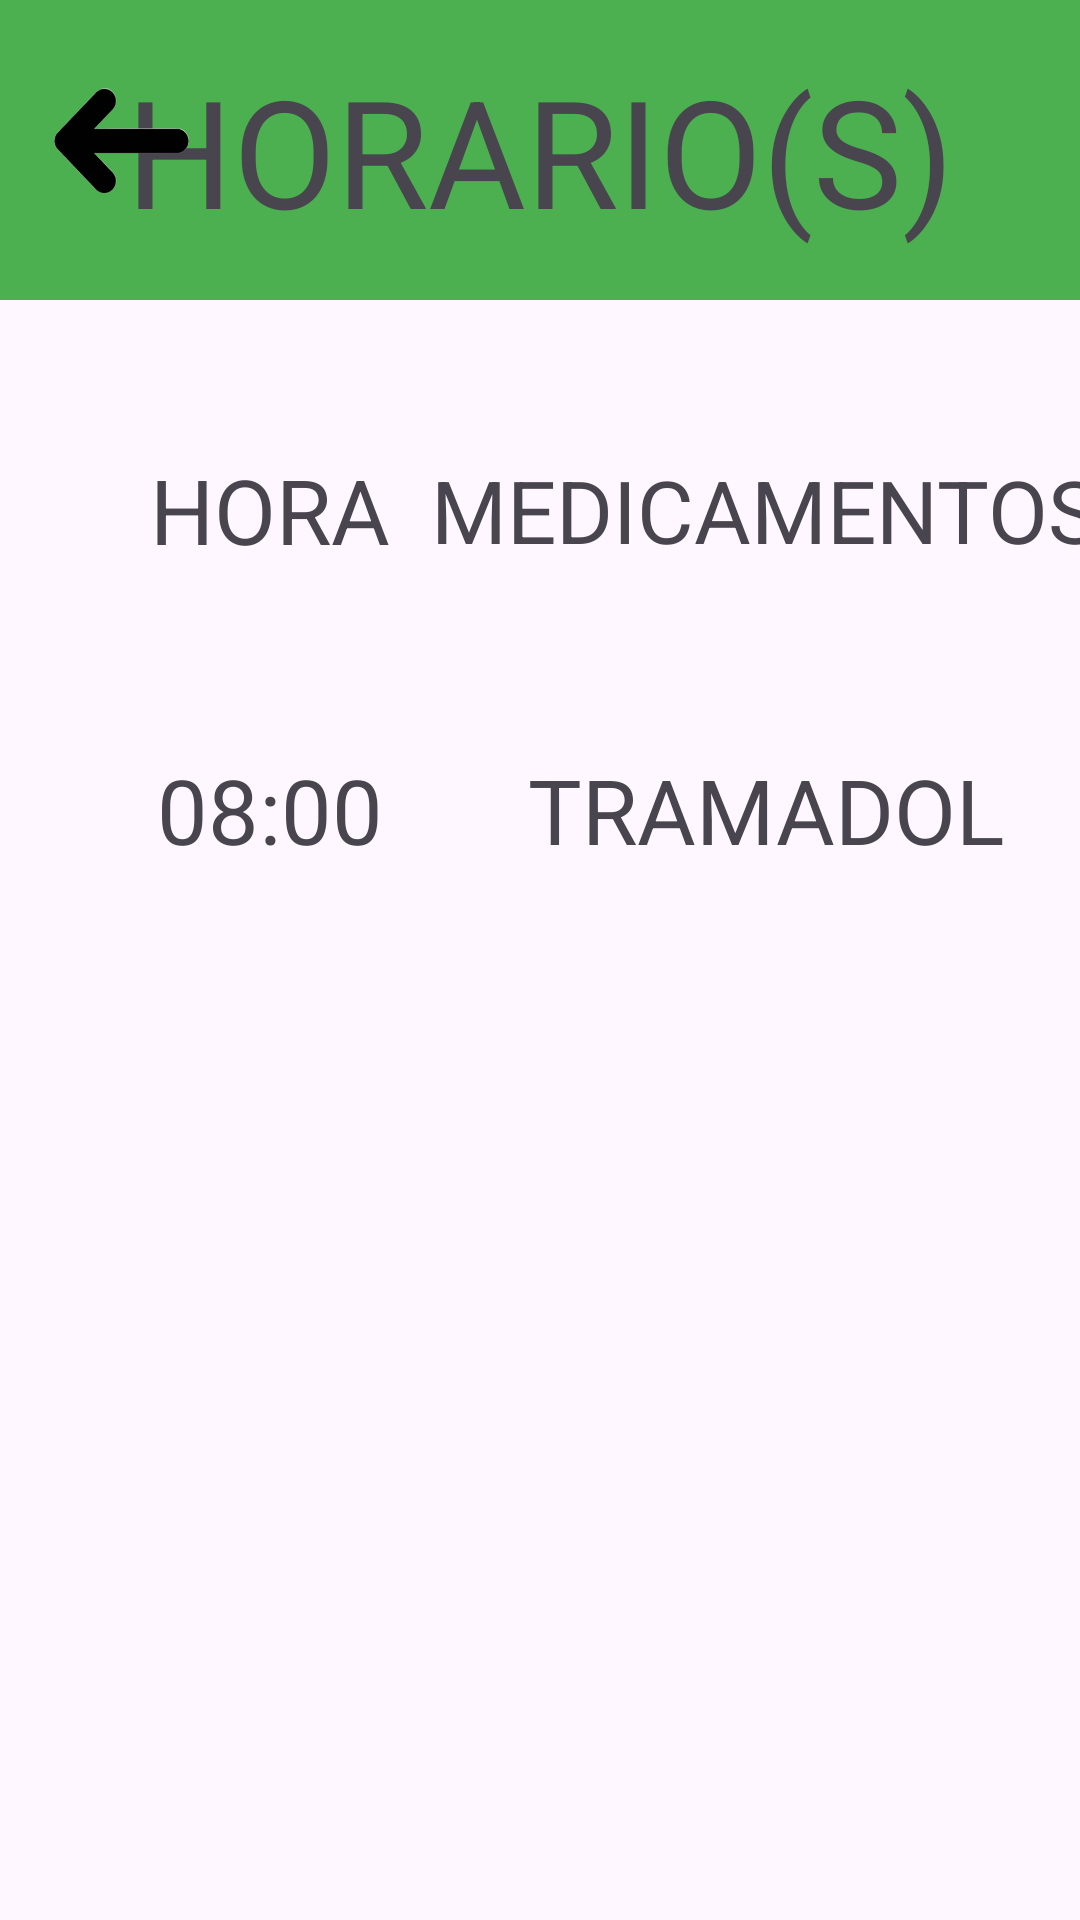

Here is an Android app screen rendered from its layout file. Give the layout XML and the strings, colors and styles it references.
<!-- AndroidManifest.xml: application theme Theme.RecuerdaMed -->
<!-- res/layout/activity_ver_horario_paciente.xml -->
<?xml version="1.0" encoding="utf-8"?>
<androidx.constraintlayout.widget.ConstraintLayout xmlns:android="http://schemas.android.com/apk/res/android"
    xmlns:app="http://schemas.android.com/apk/res-auto"
    xmlns:tools="http://schemas.android.com/tools"
    android:id="@+id/main"
    android:fitsSystemWindows="true"
    android:layout_width="match_parent"
    android:layout_height="match_parent"
    tools:context=".verHorarioPaciente">

    <TextView
        android:id="@+id/titulo"
        android:layout_width="match_parent"
        android:layout_height="100dp"
        android:text="HORARIO(S)"
        android:textAlignment="center"
        android:gravity="center"
        android:textSize="50sp"
        android:background="@color/green"
        app:layout_constraintEnd_toEndOf="parent"
        app:layout_constraintStart_toStartOf="parent"
        app:layout_constraintTop_toTopOf="parent" />

    <ImageButton
        android:id="@+id/btnVolver"
        android:layout_width="81dp"
        android:layout_height="94dp"
        android:background="@null"
        android:padding="8dp"
        android:src="@drawable/left"
        android:scaleType="fitCenter"
        app:layout_constraintStart_toStartOf="parent"
        app:layout_constraintTop_toTopOf="parent"/>

    <TextView
        android:id="@+id/txt1"
        android:layout_width="100dp"
        android:layout_height="100dp"
        android:layout_marginVertical="20dp"
        android:layout_marginTop="48dp"
        android:gravity="center"
        android:text="HORA"
        android:textAlignment="center"
        android:textSize="30sp"
        android:layout_marginHorizontal="40dp"
        app:layout_constraintStart_toStartOf="parent"
        app:layout_constraintTop_toBottomOf="@id/titulo" />

    <TextView
        android:id="@+id/txt2"
        android:layout_width="230dp"
        android:layout_height="100dp"
        android:layout_marginVertical="20dp"
        android:gravity="center"
        android:text="MEDICAMENTOS"
        android:textAlignment="center"
        android:textSize="29sp"
        app:layout_constraintStart_toEndOf="@id/txt1"
        app:layout_constraintTop_toBottomOf="@+id/titulo" />

    <TextView
        android:id="@+id/txt3"
        android:layout_width="100dp"
        android:layout_height="100dp"
        android:text="08:00"
        android:gravity="center"
        android:textSize="30sp"
        android:textAlignment="center"
        android:layout_marginHorizontal="40dp"
        app:layout_constraintTop_toBottomOf="@id/txt1"
        app:layout_constraintStart_toStartOf="parent"

        />
    <TextView
        android:id="@+id/txt4"
        android:layout_width="230dp"
        android:layout_height="100dp"
        android:gravity="center"
        android:text="TRAMADOL"
        android:textAlignment="center"
        android:textSize="30sp"
        app:layout_constraintStart_toEndOf="@id/txt3"
        app:layout_constraintTop_toBottomOf="@+id/txt2" />

</androidx.constraintlayout.widget.ConstraintLayout>
<!-- resources referenced by this layout -->
<resources>
  <color name="green">#FF4CAF50</color>
  <!-- drawable left: png bitmap (drawable, 4243 bytes) -->
  <style name="Theme.RecuerdaMed" parent="Base.Theme.RecuerdaMed" />
  <style name="Base.Theme.RecuerdaMed" parent="Theme.Material3.DayNight.NoActionBar">
          
          
      </style>
</resources>
